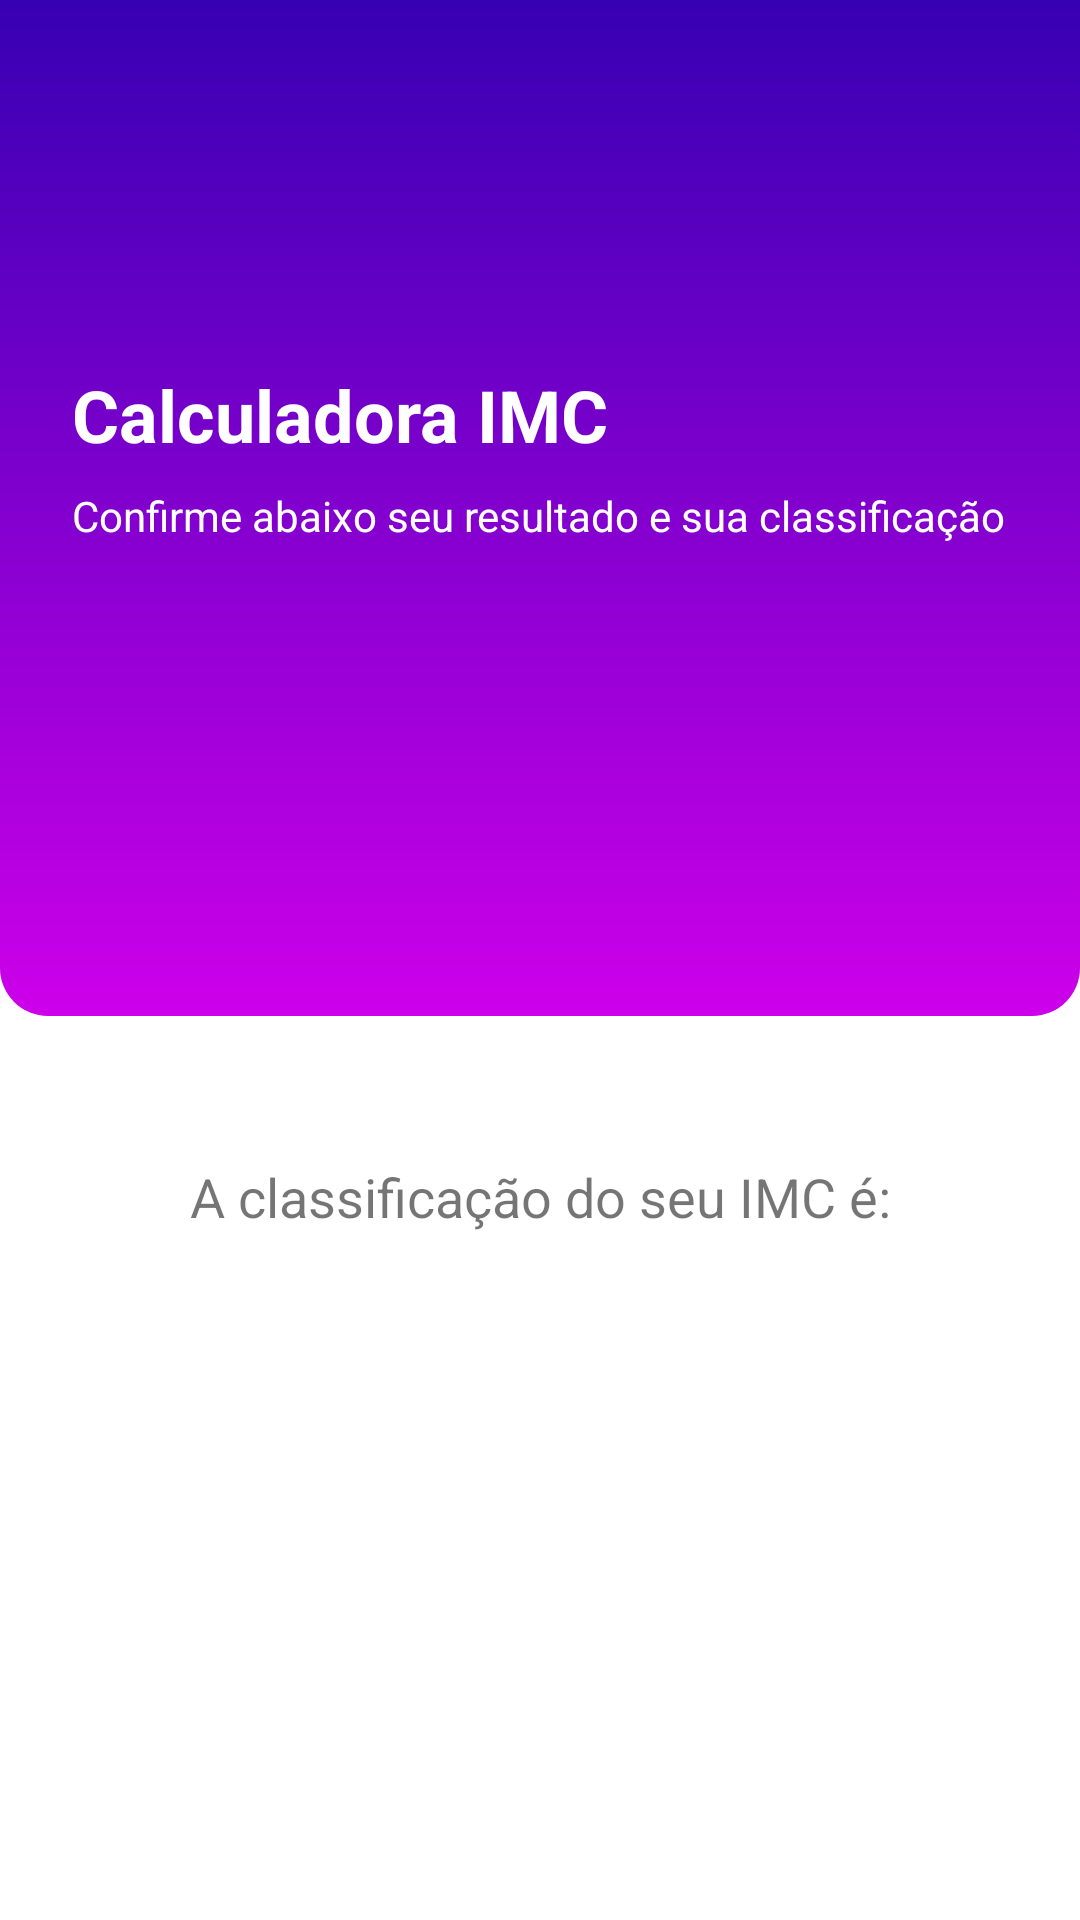

This screen was rendered from an Android layout file. Write that file and the resources it references.
<!-- AndroidManifest.xml: application theme Theme.MeuPrimeiroProjeto -->
<!-- res/layout/activity_result2.xml -->
<?xml version="1.0" encoding="utf-8"?>
<LinearLayout xmlns:android="http://schemas.android.com/apk/res/android"
    xmlns:app="http://schemas.android.com/apk/res-auto"
    xmlns:tools="http://schemas.android.com/tools"
    android:layout_width="match_parent"
    android:layout_height="match_parent"
    android:orientation="vertical"
    tools:context=".ResultActivity2">

    <LinearLayout
        android:id="@+id/vg_header"
        android:layout_width="match_parent"
        android:layout_height="wrap_content"
        android:background="@drawable/gradiemt_bg"
        android:orientation="vertical">


        <ImageView
            android:layout_width="48dp"
            android:layout_height="26dp"
            android:layout_margin="48dp"
            android:layout_marginTop="16dp"
            android:layout_marginBottom="16dp"
            android:src="@drawable/ic_weight"
            app:tint="@color/white" />

        <TextView
            android:layout_width="wrap_content"
            android:layout_height="wrap_content"
            android:layout_marginStart="24dp"
            android:text="Calculadora IMC"
            android:textColor="@color/white"
            android:textSize="24sp"
            android:textStyle="bold" />

        <TextView
            android:layout_width="wrap_content"
            android:layout_height="wrap_content"
            android:layout_marginStart="24dp"
            android:layout_marginTop="8dp"
            android:layout_marginEnd="24dp"
            android:text="Confirme abaixo seu resultado e sua classificação"
            android:textColor="@color/white" />

        <TextView
            android:id="@+id/tv_result"
            android:layout_width="match_parent"
            android:layout_height="wrap_content"
            android:layout_marginBottom="48dp"
            android:layout_marginTop="24dp"
            android:textColor="@color/white"
            android:gravity="center"
            android:maxLength="5"
            android:textSize="64sp"
            android:textStyle="bold"
            tools:text="23.99" />



    </LinearLayout>


    <TextView
        android:id="@+id/tv_classificação_label"
        android:layout_width="match_parent"
        android:layout_height="wrap_content"
        android:layout_marginTop="48dp"
        android:gravity="center"
        android:text="A classificação do seu IMC é:"
        android:textSize="18sp" />

    <TextView
        android:id="@+id/tv_classificação"
        android:layout_width="match_parent"
        android:layout_height="wrap_content"
        android:gravity="center"
        android:textSize="24sp"
        android:textStyle="bold"
        tools:text="NORMAL" />


</LinearLayout>
<!-- resources referenced by this layout -->
<resources>
  <color name="white">#FFFFFFFF</color>
  <!-- drawable gradiemt_bg (drawable) -->
  <?xml version="1.0" encoding="utf-8"?>
  <shape xmlns:android="http://schemas.android.com/apk/res/android">
      <corners android:topLeftRadius="0dp"
          android:topRightRadius="0dp"
          android:bottomRightRadius="16dp"
          android:bottomLeftRadius="16dp"/>
  
      <gradient
          android:startColor="@color/primary_400"
          android:endColor="@color/purple_700"
          android:angle="90"/>
  
  
  </shape>
  <style name="Theme.MeuPrimeiroProjeto" parent="Base.Theme.MeuPrimeiroProjeto" />
  <color name="primary_400">#cd00ea</color>
  <color name="purple_700">#FF3700B3</color>
  <style name="Base.Theme.MeuPrimeiroProjeto" parent="Theme.MaterialComponents.DayNight.DarkActionBar">
          
          <item name="colorPrimary">@color/primary_400</item>
          <item name="android:statusBarColor">@color/primary_900</item>
          <item name="colorPrimaryVariant">@color/purple_700</item>
          <item name="colorOnPrimary">@color/white</item>
          
          <item name="colorSecondary">@color/teal_200</item>
          <item name="colorSecondaryVariant">@color/teal_700</item>
          <item name="colorOnSecondary">@color/black</item>
  
          
  
          
      </style>
  <color name="primary_900">#5c00d2</color>
  <color name="teal_200">#FF03DAC5</color>
  <color name="teal_700">#FF018786</color>
  <color name="black">#FF000000</color>
</resources>
